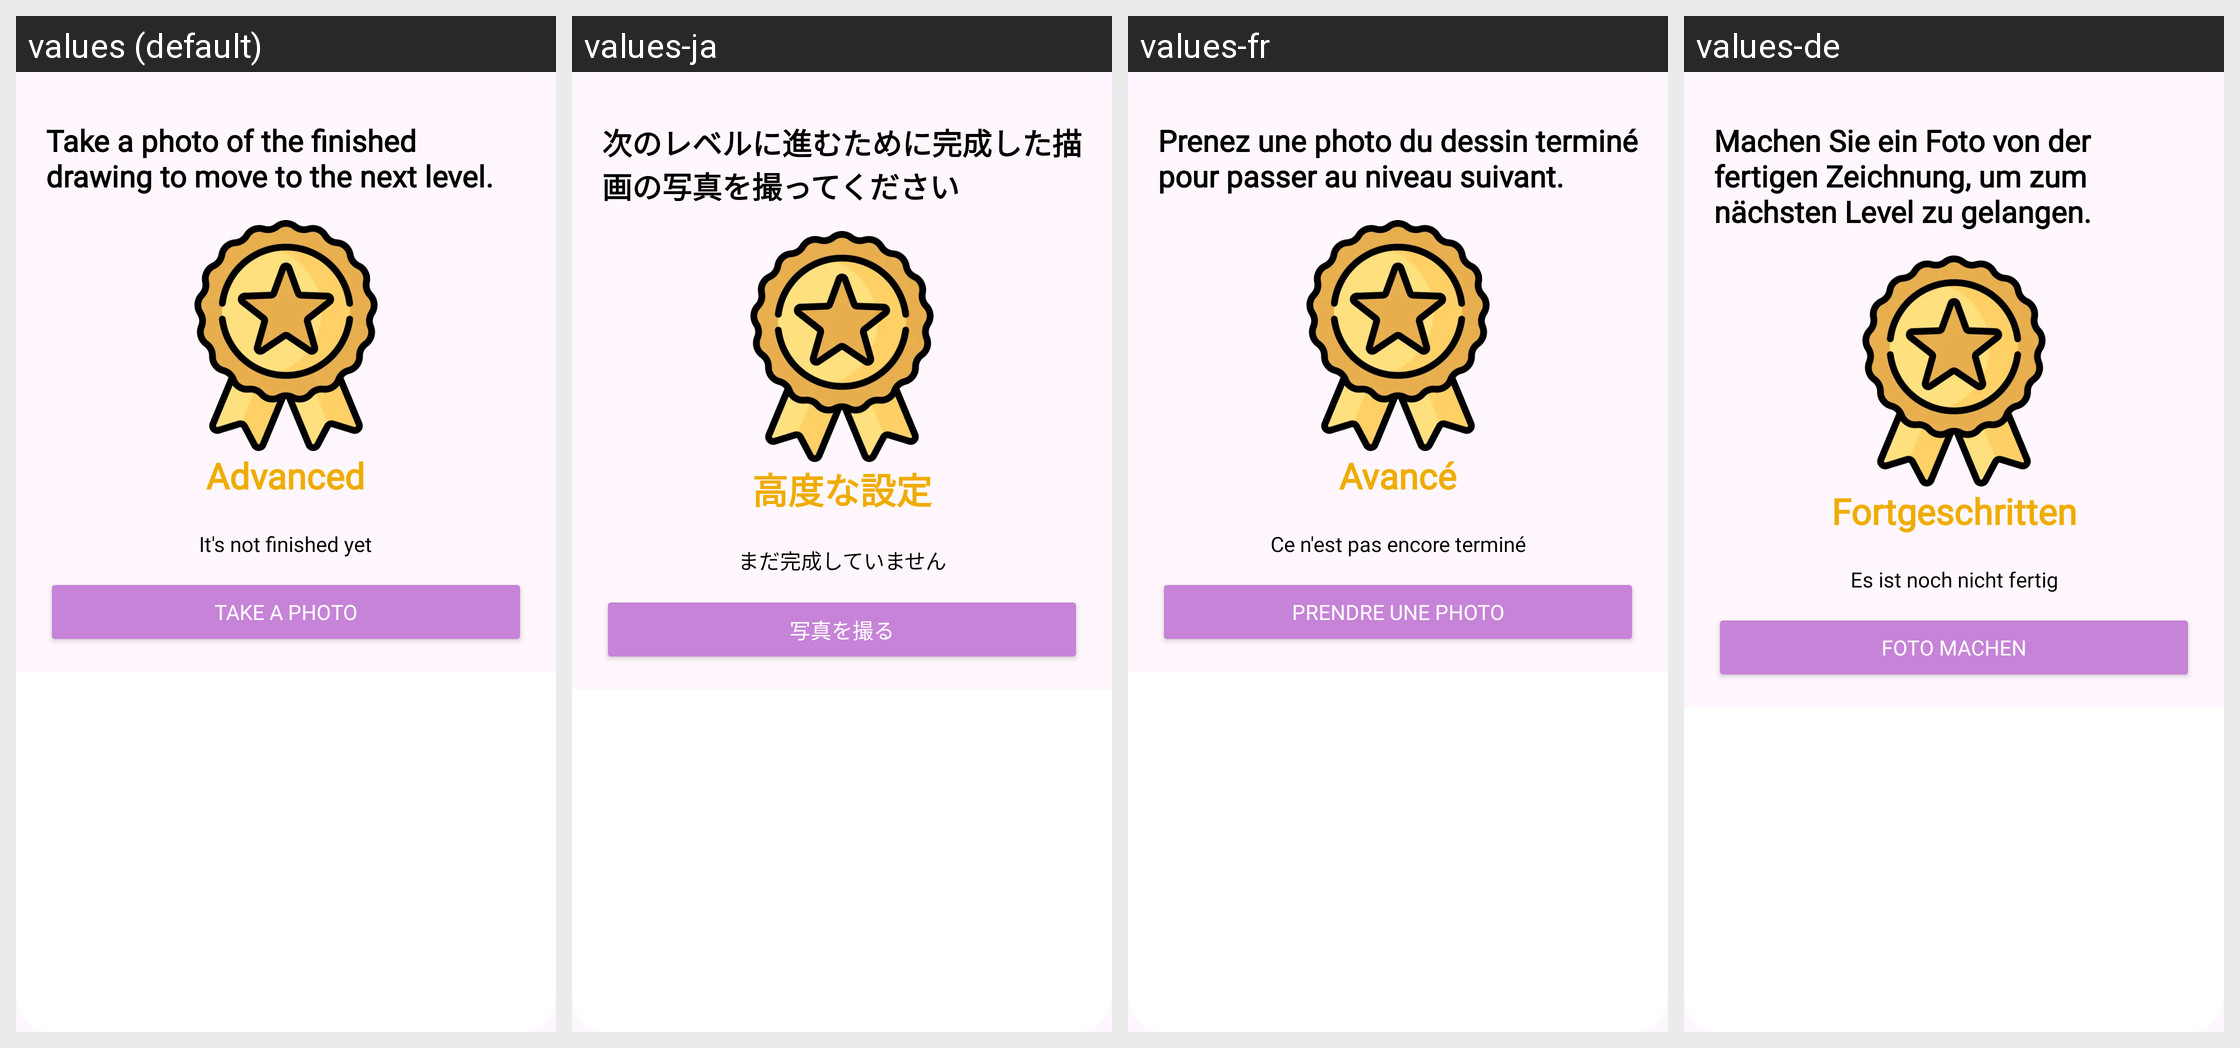

Strings drawn on this Android screen and how each of the app's shown locales translates them:
Android screen res/layout/dialog_take_photo.xml rendered under 4 locales, left to right: values (default), values-ja, values-fr, values-de. Device: Nexus 5 (rendered at 1080×1920; each locale shown at half size, 540×960, under a caption strip naming it); theme AppTheme.
Other locales in the repository, not shown: values-es, values-ko, values-zh-rCN.
Strings drawn on this screen, with the default value and each locale's value (text and hints the layout hard-codes, and strings that could not be matched under every locale, appear in the picture but are not listed):

take_a_photo_of_the_finished_drawing_to_move_to_the_next_level
  values: Take a photo of the finished drawing to move to the next level.
  values-ja: 次のレベルに進むために完成した描画の写真を撮ってください
  values-fr: Prenez une photo du dessin terminé pour passer au niveau suivant.
  values-de: Machen Sie ein Foto von der fertigen Zeichnung, um zum nächsten Level zu gelangen.

advanced
  values: Advanced
  values-ja: 高度な設定
  values-fr: Avancé
  values-de: Fortgeschritten

it_s_not_finished_yet
  values: It's not finished yet
  values-ja: まだ完成していません
  values-fr: Ce n'est pas encore terminé
  values-de: Es ist noch nicht fertig

take_a_photo
  values: Take A Photo
  values-ja: 写真を撮る
  values-fr: Prendre une photo
  values-de: Foto machen
